Run: headless pygame with SDL's dummy video driver; simulated clock (each Clock.tick advances the game by its frame time, no real sleeping); random seed 0; keys injected as events and as key.get_pressed() state; no mouse input.
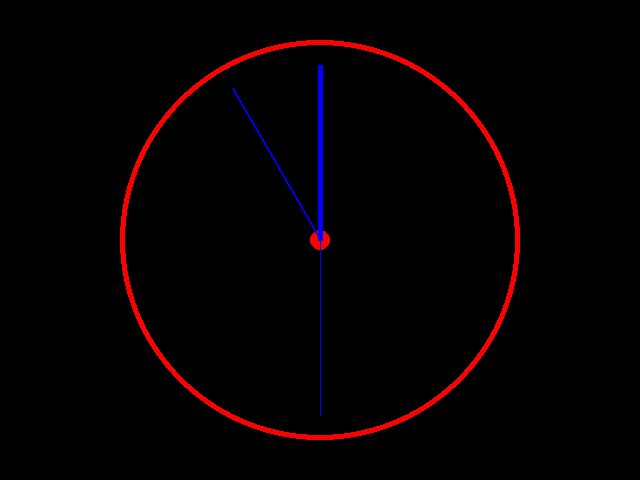
Frame 1 of 4 · flips 1–60 · no input
Frame 2 of 4 · flips 61–180 · tapped SPACE, RETURN · held RIGHT (→), D · screen unchanged from frame 1, image omitted
Frame 3 of 4 · flips 181–300 · held DOWN (↓), S · screen unchanged from frame 2, image omitted
Frame 4 of 4 · flips 301–420 · held LEFT (←), A, UP (↑), W · screen unchanged from frame 3, image omitted

The pygame program that drew these frames:

# TEE RATKAISUSI TÄHÄN:
import pygame
from datetime import datetime
import math

pygame.init()
naytto = pygame.display.set_mode((640, 480))
kello = pygame.time.Clock()

while True:
	naytto.fill((0, 0, 0))
	pygame.draw.circle(naytto, (255, 0, 0), (320, 240), 200)
	pygame.draw.circle(naytto, (0, 0, 0), (320, 240), 195)
	pygame.draw.circle(naytto, (255, 0, 0), (320, 240), 10)

	aika = datetime.now()
	pygame.display.set_caption(aika.strftime("%H:%M:%S"))

	tunnit = aika.hour % 12
	minuutit = aika.minute
	sekunnit = aika.second

	pygame.draw.line(naytto, (0, 0, 255), (320, 240), (320 + math.cos(tunnit * (2 * math.pi / 12) -
					 math.pi/2) * 175, 240 + math.sin(tunnit * (2 * math.pi / 12) - math.pi/2) * 175), 5)
	pygame.draw.line(naytto, (0, 0, 255), (320, 240), (320 + math.cos(minuutit * (2 * math.pi / 60) -
					 math.pi/2) * 175, 240 + math.sin(minuutit * (2 * math.pi / 60) - math.pi/2) * 175), 2)
	pygame.draw.line(naytto, (0, 0, 255), (320, 240), (320 + math.cos(sekunnit * (2 * math.pi / 60) -
					 math.pi/2) * 175, 240 + math.sin(sekunnit * (2 * math.pi / 60) - math.pi/2) * 175), 1)

	pygame.display.flip()

	for tapahtuma in pygame.event.get():
		if tapahtuma.type == pygame.QUIT:
			exit()

	kello.tick(60)
